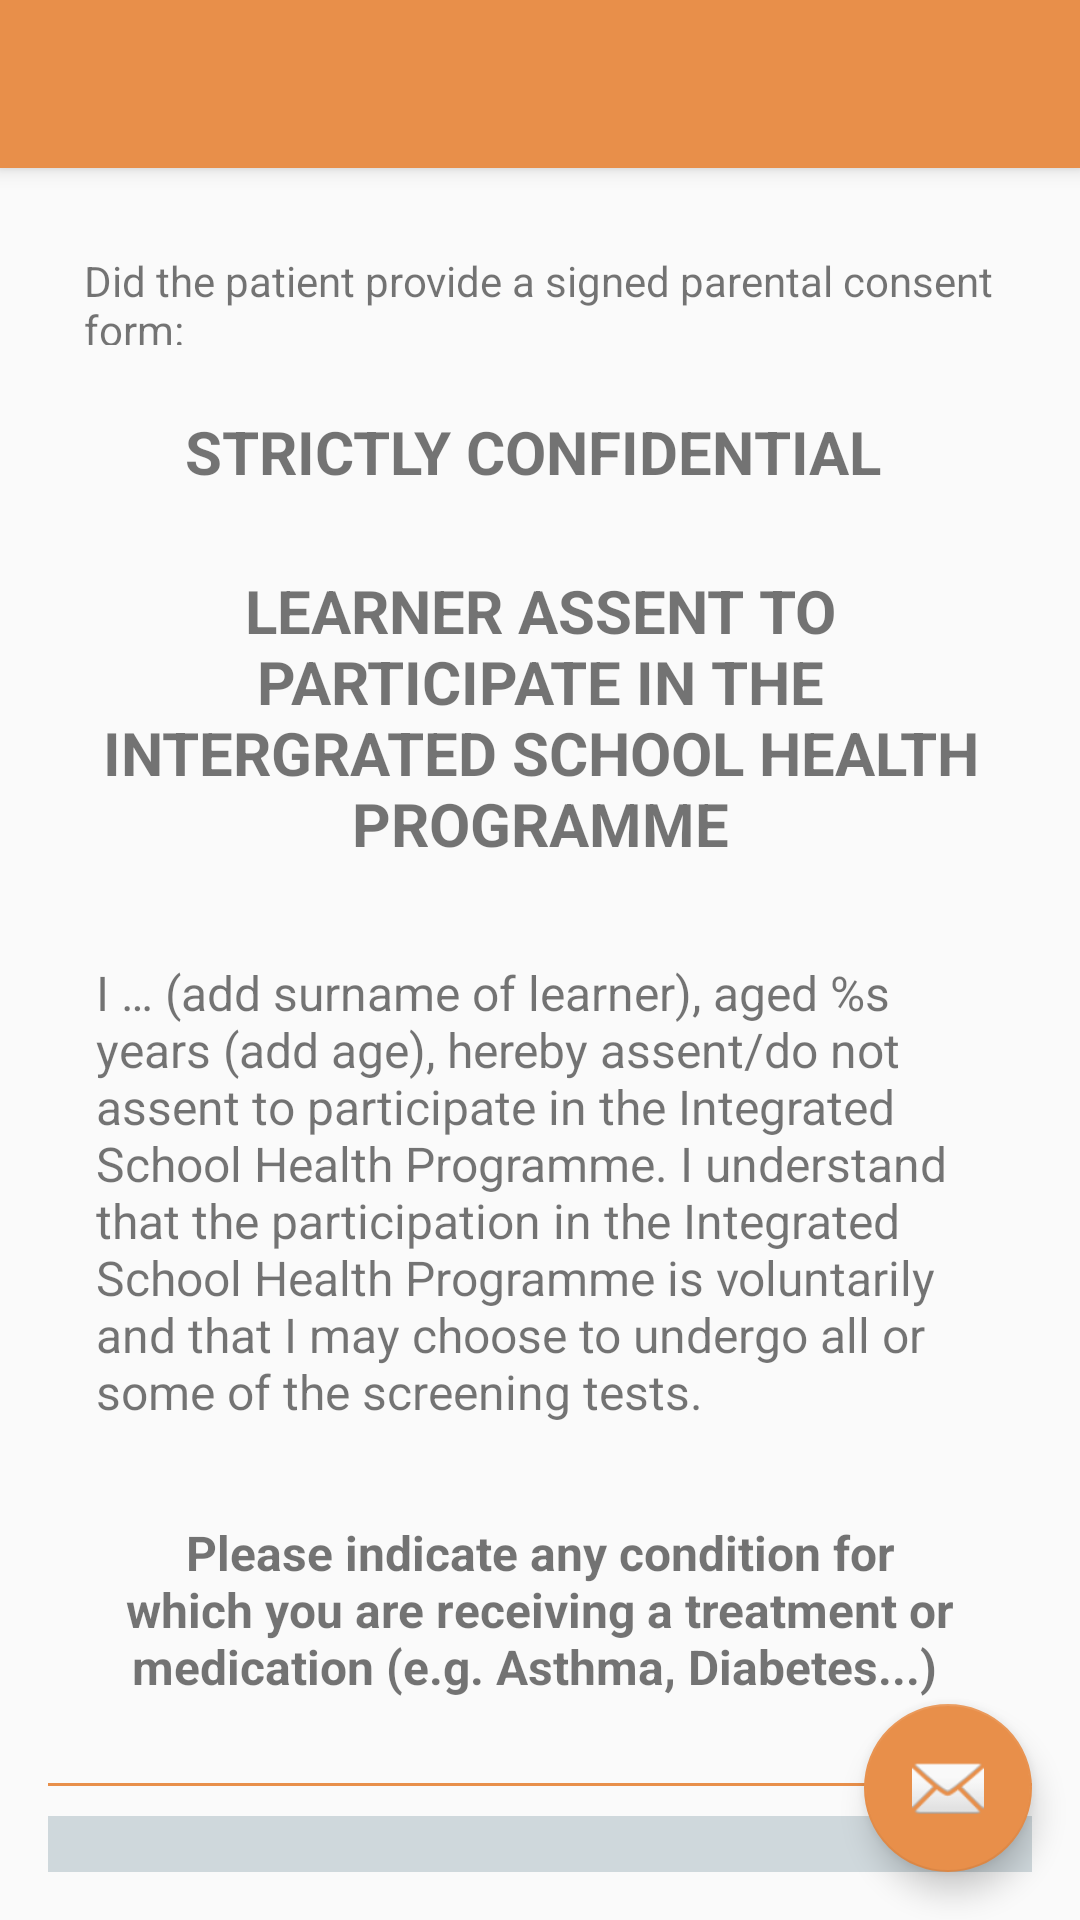

Android layout source for this screen:
<!-- AndroidManifest.xml: application theme AppTheme -->
<!-- res/layout/activity_assent_form.xml -->
<?xml version="1.0" encoding="utf-8"?>
<android.support.design.widget.CoordinatorLayout
    xmlns:android="http://schemas.android.com/apk/res/android"
    xmlns:app="http://schemas.android.com/apk/res-auto"
    xmlns:tools="http://schemas.android.com/tools"
    android:layout_width="match_parent"
    android:layout_height="match_parent"
    android:fitsSystemWindows="true"
    tools:context="ansteph.com.cha.view.questionnaire.AssentForm">

    <android.support.design.widget.AppBarLayout
        android:layout_width="match_parent"
        android:layout_height="wrap_content"
        android:theme="@style/AppTheme.AppBarOverlay">

        <android.support.v7.widget.Toolbar
            android:id="@+id/toolbar"
            android:layout_width="match_parent"
            android:layout_height="?attr/actionBarSize"
            android:background="?attr/colorPrimary"
            app:popupTheme="@style/AppTheme.PopupOverlay"/>

    </android.support.design.widget.AppBarLayout>

    <include layout="@layout/content_assent_form"/>

    <android.support.design.widget.FloatingActionButton
        android:id="@+id/fab"
        android:layout_width="wrap_content"
        android:layout_height="wrap_content"
        android:layout_gravity="bottom|end"
        android:layout_margin="@dimen/fab_margin"
        app:srcCompat="@android:drawable/ic_dialog_email"/>

</android.support.design.widget.CoordinatorLayout>
<!-- res/layout/content_assent_form.xml (included above) -->
<?xml version="1.0" encoding="utf-8"?>
<android.support.v4.widget.NestedScrollView
    xmlns:android="http://schemas.android.com/apk/res/android"
    xmlns:app="http://schemas.android.com/apk/res-auto"
    xmlns:tools="http://schemas.android.com/tools"
    android:id="@+id/content_assent_form"
    android:layout_width="match_parent"
    android:layout_height="match_parent"
    android:paddingBottom="@dimen/activity_vertical_margin"
    android:paddingLeft="@dimen/activity_horizontal_margin"
    android:paddingRight="@dimen/activity_horizontal_margin"
    android:paddingTop="@dimen/activity_vertical_margin"
    app:layout_behavior="@string/appbar_scrolling_view_behavior"
    tools:context="ansteph.com.cha.view.questionnaire.AssentForm"
    tools:showIn="@layout/activity_assent_form">

<LinearLayout
    android:orientation="vertical"
    android:layout_width="match_parent"
    android:layout_height="match_parent">


    <LinearLayout
        android:orientation="horizontal"
        android:layout_width="match_parent"
        android:layout_height="wrap_content">

        <TextView
            android:text="Did the patient provide a signed parental consent form:"
            android:layout_width="wrap_content"
            android:layout_height="35dp"
            android:id="@+id/textView8"

            android:padding="2dp"
            android:layout_margin="10dp"
            />
        <RadioGroup
            android:layout_width="wrap_content"
            android:layout_height="35dp"
            android:layout_margin="10dp"
            android:orientation="horizontal">

            <RadioButton
                android:text="Yes"
                android:layout_width="wrap_content"
                android:layout_height="wrap_content"
                android:id="@+id/radioButton"
                android:layout_weight="1"
                android:layout_marginRight="32dp"/>

            <RadioButton
                android:text="No"
                android:layout_width="wrap_content"
                android:layout_height="wrap_content"
                android:id="@+id/radioButton2"
                android:layout_weight="1"
                android:layout_marginRight="16dp"
                android:paddingRight="8dp"/>
        </RadioGroup>
    </LinearLayout>


    <TextView
        android:id="@+id/textView5"
        android:layout_width="match_parent"
        android:layout_height="wrap_content"
        android:gravity="center_horizontal"
        android:text="STRICTLY CONFIDENTIAL "
        android:textStyle="bold"
        android:textSize="20dp"
        android:layout_margin="10dp"/>

    <TextView
        android:id="@+id/textView6"
        android:layout_width="wrap_content"
        android:layout_height="wrap_content"
        android:gravity="center_horizontal"
        android:text="LEARNER ASSENT TO PARTICIPATE IN THE INTERGRATED SCHOOL HEALTH PROGRAMME"
        android:textStyle="bold"
        android:textSize="20dp"
        android:layout_margin="16dp"/>

    <TextView
        android:layout_width="wrap_content"
        android:layout_height="wrap_content"
        android:layout_margin="@dimen/text_margin"
        android:textSize="16dp"
        android:text="@string/assent_text"/>


    <TextView
        android:id="@+id/textView18"
        android:layout_width="wrap_content"
        android:layout_height="wrap_content"
        android:gravity="center_horizontal"
        android:text="Please indicate any condition for which you are receiving a treatment or medication (e.g. Asthma, Diabetes...) "
        android:textStyle="bold"
        android:textSize="16dp"
        android:layout_margin="16dp"/>
    <View
        android:id="@+id/border"
        android:layout_width="fill_parent"
        android:layout_height="1dp"
        android:layout_below="@+id/search"
        android:layout_marginBottom="10dp"
        android:layout_marginTop="12dp"
        android:background="@color/colorAccent"/>
    <EditText
        android:layout_width="match_parent"
        android:layout_height="45dp"
        android:inputType="textMultiLine"
        android:ems="10"
        android:background="@color/windowBackgroundSecondary"
        android:id="@+id/editText12"/>
    <View
        android:id="@+id/border1"
        android:layout_width="fill_parent"
        android:layout_height="1dp"
        android:layout_below="@+id/search"
        android:layout_marginBottom="10dp"
        android:layout_marginTop="12dp"
        android:background="@color/colorAccent"/>
</LinearLayout>



</android.support.v4.widget.NestedScrollView>
<!-- resources referenced by this layout -->
<resources>
  <color name="colorAccent"> #E88F4A</color>
  <color name="windowBackgroundSecondary">#cfd8dc</color>
  <dimen name="activity_horizontal_margin">16dp</dimen>
  <dimen name="activity_vertical_margin">16dp</dimen>
  <dimen name="fab_margin">16dp</dimen>
  <dimen name="text_margin">16dp</dimen>
  <string name="assent_text">
  
       I … (add surname of learner), aged %s years (add age), hereby assent/do not assent to participate in
      the Integrated School
      Health Programme. I understand that the participation in the Integrated School
      Health Programme is voluntarily and that I may choose to undergo all or some of the screening tests.
  
      </string>
  <style name="AppTheme.AppBarOverlay" parent="ThemeOverlay.AppCompat.Dark.ActionBar" />
  <style name="AppTheme.PopupOverlay" parent="ThemeOverlay.AppCompat.Light" />
  <style name="AppTheme" parent="Theme.AppCompat.Light.DarkActionBar">
          
          <item name="colorPrimary">@color/colorPrimary</item>
          <item name="colorPrimaryDark">@color/colorPrimaryDark</item>
          <item name="colorAccent">@color/colorAccent</item>
      </style>
  <color name="colorPrimary">#e88f4a</color>
  <color name="colorPrimaryDark">#F67F17</color>
</resources>
